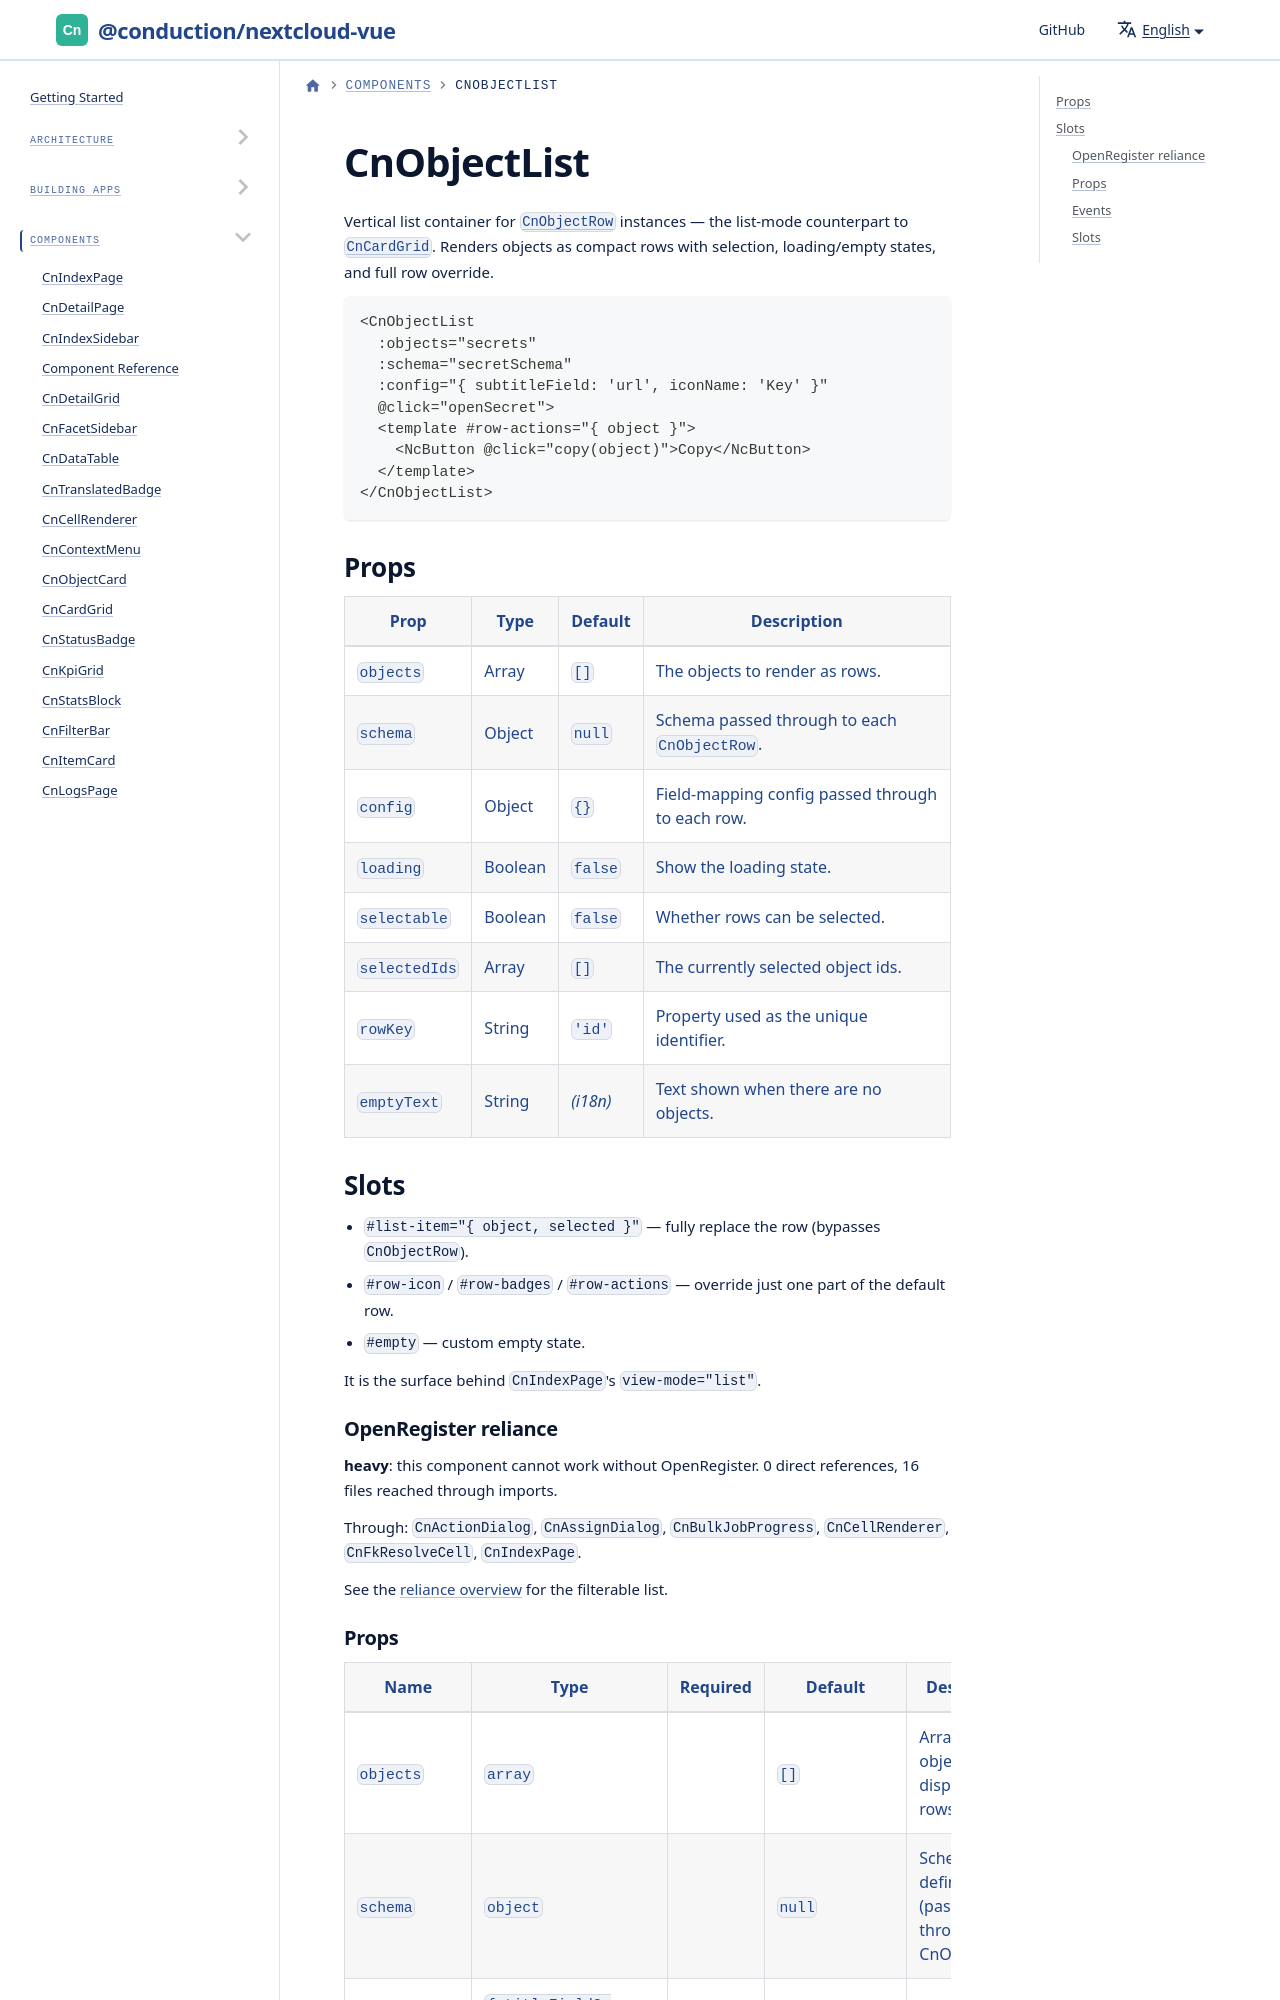

repository: ConductionNL/nextcloud-vue · page: docs/components/cn-object-list/index.html · generator: docusaurus

import GeneratedRef from './_generated/CnObjectList.md'

# CnObjectList

Vertical list container for [`CnObjectRow`](./cn-object-row.md) instances — the list-mode counterpart to [`CnCardGrid`](./cn-card-grid.md). Renders objects as compac
